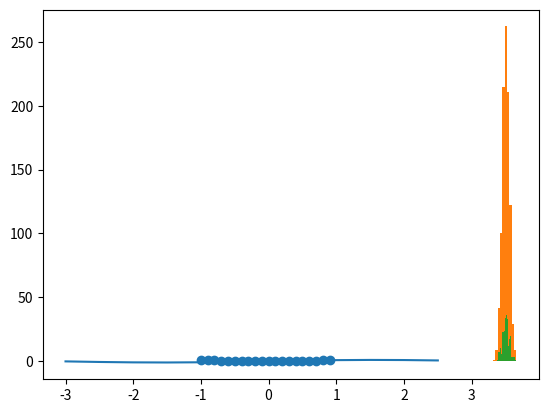

Generate this figure with matplotlib:
#!/usr/bin/env python
# coding: utf-8

# # Matplotlibを使ったプロット
# 
# [![Open In Colab](https://colab.research.google.com/<link-removed>)]()
# 
# まずは、[Chainerチュートリアル](https://tutorials.chainer.org/ja/12_Introduction_to_Matplotlib.html)通りプロット。
# 簡単なグラフはこれで十分です。
# 
# ここでは、numpyでデータを作成しつつプロットを行います。

# In[1]:


import numpy as np
import matplotlib.pyplot as plt


# ## numpyの使い方
# 
# #### 一定区間に等間隔で散らばった点を生成
# `np.arange(開始, 終了, 間隔)`

# In[2]:


x = np.arange(-1, 1, 0.1)  # -1から1まで、0.1刻みで点を生成する

x


# #### 関数にわたす
# 
# `np.array`を関数に渡すと、その要素全てに同じ操作が加えられます。
# 
# 例）
# ```python
# np.array([1, 2, 3]) ** 2
# 
# # array([1, 4, 9])
# ```
# 
# その他、`numpy`で定義されている関数
# 
# - `sin`
# - `cos`
# - `tan`
# - `log`
# - `exp`
# 
# も使えます。

# In[3]:


y = np.sin(x)  # 生成した点をsin関数に渡す

y


# ## 散布図
# 
# `plt.scatter(xの配列, yの配列)`
# 
# 平面状に点を打ちます。
# 

# In[4]:


x = np.arange(-1, 1, 0.1)
y = x ** 2

plt.scatter(x, y)


# ## 折れ線グラフ
# 
# `plt.plot(xの配列, yの配列)`
# 
# 散布図と異なり、隣り合った点をつなげます。

# In[5]:


x = np.arange(-3, 3, 0.5)
y = np.sin(x)

plt.plot(x, y)


# ## ヒストグラム
# 
# ### データの生成
# $1〜6$ までの数字をランダムに $1000$ 回選んで平均を求めます。
# 
# これを $1000$ 回繰り返して、どんな分布になっているかをみてみます。

# In[6]:


from random import randint

data = []

for i in range(1000):

    # 1~6までの数字をランダムに選んで足す x 100回
    sum_of_dice = 0
    for j in range(1000):
        sum_of_dice += randint(1, 6)
    
    ave_of_dice = sum_of_dice / 1000
    data.append(ave_of_dice)


print(data[:10])  # 10個目までを見る


# ### ヒストグラムを作成
# 自動的に階級の幅を決めてプロットしてくれるみたいです。
# この場合は $10$ 個の階級に分けられていました。

# In[7]:


plt.hist(data)


# ### パラメータの調整
# 
# `hist`関数にオプションで `bin=100` を渡すと、階級を $100$ 個に分けることができます。

# In[8]:


plt.hist(data, bins=100)


# ```{tip}
# 実は**中心極限定理**によって、この分布は正規分布に近づいていきます。
# 
# [中心極限定理 - 統計WEB](https://bellcurve.jp/statistics/course/8543.html)
# ```
